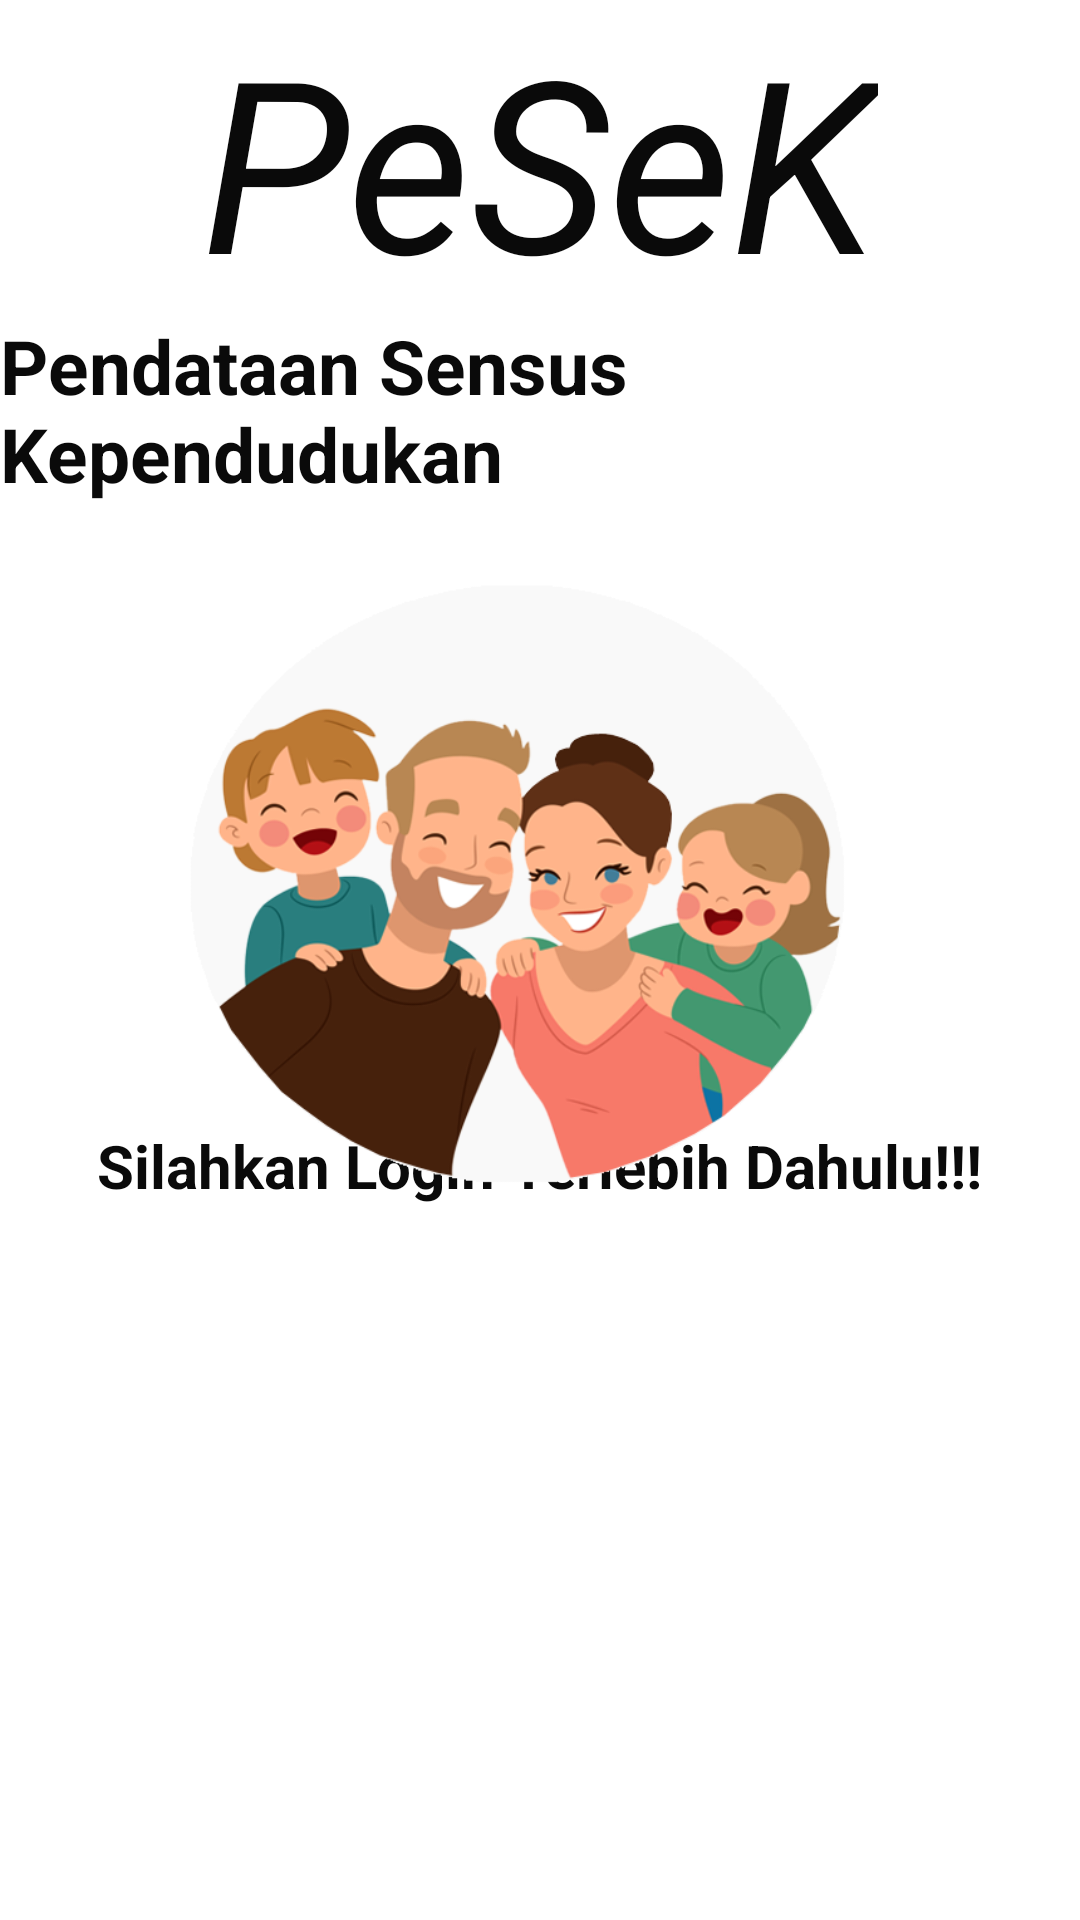

Here is an Android app screen rendered from its layout file. Give the layout XML and the strings, colors and styles it references.
<!-- AndroidManifest.xml: application theme Theme.UasAndoid -->
<!-- res/layout/activity_login.xml -->
<?xml version="1.0" encoding="utf-8"?>
<androidx.constraintlayout.widget.ConstraintLayout
    xmlns:android="http://schemas.android.com/apk/res/android"
    xmlns:app="http://schemas.android.com/apk/res-auto"
    xmlns:tools="http://schemas.android.com/tools"
    android:layout_width="match_parent"
    android:layout_height="match_parent"
    tools:context=".LoginActivity">

    <ProgressBar
        android:layout_width="wrap_content"
        android:layout_height="match_parent"
        android:id="@+id/progress"
        style="?android:attr/progressBarStyle"
        android:layout_centerHorizontal="true"
        android:layout_centerVertical="true"
        android:layout_marginStart="180dp"
        android:layout_marginEnd="180dp"
        android:layout_marginTop="580dp"
        android:layout_marginBottom="100dp"
        app:layout_constraintBottom_toBottomOf="parent"
        app:layout_constraintEnd_toEndOf="parent"
        app:layout_constraintVertical_bias="0.5"
        app:layout_constraintStart_toStartOf="parent"
        tools:ignore="MissingContraints"/>
    <Button
        android:layout_width="wrap_content"
        android:layout_height="wrap_content"
        android:id="@+id/login"
        android:layout_marginTop="520dp"
        android:layout_marginBottom="150dp"
        android:layout_weight="1"
        android:text="LOGIN"
        app:layout_constraintBottom_toBottomOf="parent"
        app:layout_constraintEnd_toEndOf="parent"
        app:layout_constraintVertical_bias="0.5"
        app:layout_constraintStart_toStartOf="parent"
        app:layout_constraintTop_toTopOf="parent"
        tools:ignore="MissingContraints" />
    <TextView
        android:layout_width="wrap_content"
        android:layout_height="match_parent"
        android:id="@+id/judul"
        app:layout_constraintBottom_toBottomOf="parent"
        app:layout_constraintEnd_toEndOf="parent"
        app:layout_constraintVertical_bias="0.5"
        app:layout_constraintStart_toStartOf="parent"
        app:layout_constraintTop_toTopOf="parent"
        android:text="PeSeK"
        android:textSize="80sp"
        android:textColor="@color/hitam"
        android:textStyle="italic"/>
    <TextView
        android:layout_width="wrap_content"
        android:layout_height="match_parent"
        android:id="@+id/judul2"
        android:layout_marginTop="105dp"
        android:layout_marginBottom="150dp"
        app:layout_constraintBottom_toBottomOf="parent"
        app:layout_constraintEnd_toEndOf="parent"
        app:layout_constraintVertical_bias="0.5"
        app:layout_constraintStart_toStartOf="parent"
        app:layout_constraintTop_toTopOf="parent"
        android:text="Pendataan Sensus Kependudukan"
        android:textSize="25sp"
        android:textStyle="bold"
        android:textColor="@color/hitam"/>
    <TextView
        android:layout_width="wrap_content"
        android:layout_height="match_parent"
        android:id="@+id/judul3"
        android:layout_marginTop="375dp"
        android:layout_marginBottom="150dp"
        app:layout_constraintBottom_toBottomOf="parent"
        app:layout_constraintEnd_toEndOf="parent"
        app:layout_constraintVertical_bias="0.5"
        app:layout_constraintStart_toStartOf="parent"
        app:layout_constraintTop_toTopOf="parent"
        android:text="Silahkan Login Terlebih Dahulu!!!"
        android:textSize="20sp"
        android:textStyle="bold"
        android:textColor="@color/hitam"/>

    <ImageView
        android:layout_width="wrap_content"
        android:layout_height="wrap_content"
        android:id="@+id/logo"
        android:layout_marginStart="45dp"
        android:layout_marginTop="225dp"
        android:layout_marginEnd="45dp"
        android:layout_marginBottom="277dp"
        app:layout_constraintBottom_toBottomOf="parent"
        app:layout_constraintEnd_toEndOf="parent"
        app:layout_constraintVertical_bias="0.5"
        app:layout_constraintStart_toStartOf="parent"
        app:layout_constraintTop_toTopOf="parent"
        app:srcCompat="@drawable/pesek"
        tools:ignore="MissingContraints"
        />

</androidx.constraintlayout.widget.ConstraintLayout>
<!-- resources referenced by this layout -->
<resources>
  <color name="hitam">#0a0a0a</color>
  <!-- drawable pesek: png bitmap (drawable, 100925 bytes) -->
  <style name="Theme.UasAndoid" parent="Theme.MaterialComponents.DayNight.DarkActionBar">
          
          <item name="colorPrimary">@color/purple_500</item>
          <item name="colorPrimaryVariant">@color/purple_700</item>
          <item name="colorOnPrimary">@color/white</item>
          
          <item name="colorSecondary">@color/teal_200</item>
          <item name="colorSecondaryVariant">@color/teal_700</item>
          <item name="colorOnSecondary">@color/black</item>
          
          <item name="android:statusBarColor" tools:targetApi="l">?attr/colorPrimaryVariant</item>
          
      </style>
  <color name="purple_500">#873305</color>
  <color name="purple_700">#b55609</color>
  <color name="white">#FFFFFFFF</color>
  <color name="teal_200">#FF03DAC5</color>
  <color name="teal_700">#FF018786</color>
  <color name="black">#FF000000</color>
</resources>
